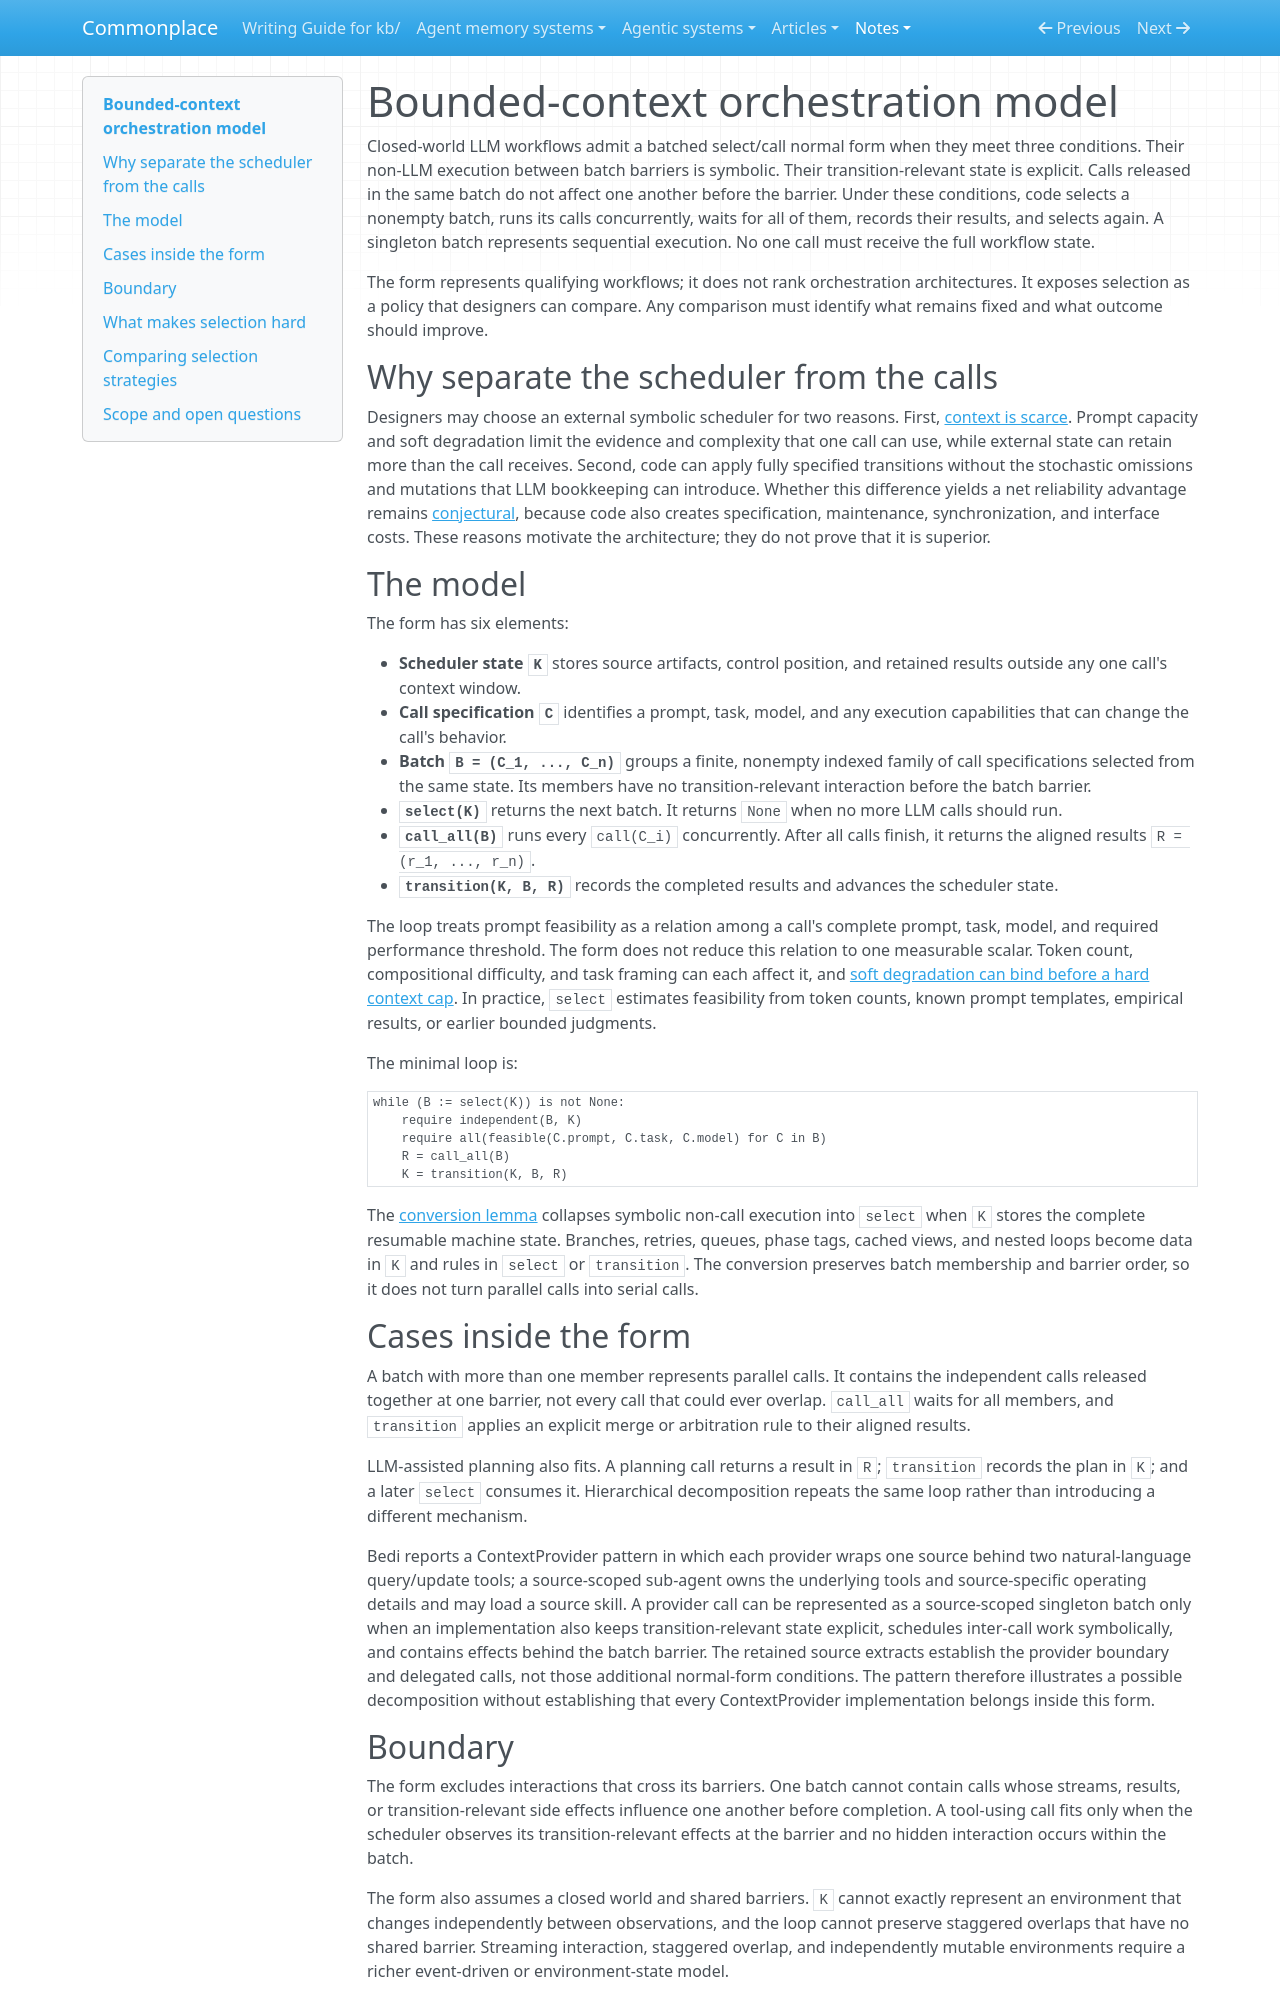

repository: zby/commonplace · page: notes/bounded-context-orchestration-model/index.html · generator: mkdocs

---
description: Defines the formal computational model with the LLM inside — a conditional batched select/call form for closed-world LLM orchestration, including its state, barrier, feasibility, and comparison boundaries
type: types/note.md
traits: [has-external-sources]
tags: [computational-model]
---

# Bounded-context orchestration model

Closed-world LLM workflows admit a batched select/call normal form when they meet three conditions. Their non-LLM execution between batch barriers is symbolic. Their transition-relevant state is explicit. Calls released in the same batch do not affect one another before the barrier. Under these conditions, code selects a nonempty batch, runs its calls concurrently, waits for all of them, records their results, and selects again. A singleton batch represents sequential execution. No one call must receive the full workflow state.

The form represents qualifying workflows; it does not rank orchestration architectures. It exposes selection as a policy that designers can compare. Any comparison must identify what remains fixed and what outcome should improve.

## Why separate the scheduler from the calls

Designers may choose an external symbolic scheduler for two reasons. First, [context is scarce](./context-efficiency-is-the-central-design-concern-in-agent-systems.md). Prompt capacity and soft degradation limit the evidence and complexity that one call can use, while external state can retain more than the call receives. Second, code can apply fully specified transitions without the stochastic omissions and mutations that LLM bookkeeping can introduce. Whether this difference yields a net reliability advantage remains [conjectural](./scheduler-llm-separation-exploits-an-error-correction-asymmetry.md), because code also creates specification, maintenance, synchronization, and interface costs. These reasons motivate the architecture; they do not prove that it is superior.

## The model

The form has six elements:

- **Scheduler state `K`** stores source artifacts, control position, and retained results outside any one call's context window.
- **Call specification `C`** identifies a prompt, task, model, and any execution capabilities that can change the call's behavior.
- **Batch `B = (C_1, ..., C_n)`** groups a finite, nonempty indexed family of call specifications selected from the same state. Its members have no transition-relevant interaction before the batch barrier.
- **`select(K)`** returns the next batch. It returns `None` when no more LLM calls should run.
- **`call_all(B)`** runs every `call(C_i)` concurrently. After all calls finish, it returns the aligned results `R = (r_1, ..., r_n)`.
- **`transition(K, B, R)`** records the completed results and advances the scheduler state.

The loop treats prompt feasibility as a relation among a call's complete prompt, task, model, and required performance threshold. The form does not reduce this relation to one measurable scalar. Token count, compositional difficulty, and task framing can each affect it, and [soft degradation can bind before a hard context cap](./soft-degradation-often-binds-before-the-hard-cap-when-evidence-fits.md). In practice, `select` estimates feasibility from token counts, known prompt templates, empirical results, or earlier bounded judgments.

The minimal loop is:

```
while (B := select(K)) is not None:
    require independent(B, K)
    require all(feasible(C.prompt, C.task, C.model) for C in B)
    R = call_all(B)
    K = transition(K, B, R)
```

The [conversion lemma](./any-symbolic-program-with-llm-calls-is-a-select-call-program.md) collapses symbolic non-call execution into `select` when `K` stores the complete resumable machine state. Branches, retries, queues, phase tags, cached views, and nested loops become data in `K` and rules in `select` or `transition`. The conversion preserves batch membership and barrier order, so it does not turn parallel calls into serial calls.

## Cases inside the form

A batch with more than one member represents parallel calls. It contains the independent calls released together at one barrier, not every call that could ever overlap. `call_all` waits for all members, and `transition` applies an explicit merge or arbitration rule to their aligned results.

LLM-assisted planning also fits. A planning call returns a result in `R`; `transition` records the plan in `K`; and a later `select` consumes it. Hierarchical decomposition repeats the same loop rather than introducing a different mechanism.

Bedi reports a ContextProvider pattern in which each provider wraps one source behind two natural-language query/update tools; a source-scoped sub-agent owns the underlying tools and source-specific operating details and may load a source skill. A provider call can be represented as a source-scoped singleton batch only when an implementation also keeps transition-relevant state explicit, schedules inter-call work symbolically, and contains effects behind the batch barrier. The retained source extracts establish the provider boundary and delegated calls, not those additional normal-form conditions. The pattern therefore illustrates a possible decomposition without establishing that every ContextProvider implementation belongs inside this form.

## Boundary

The form excludes interactions that cross its barriers. One batch cannot contain calls whose streams, results, or transition-relevant side effects influence one another before completion. A tool-using call fits only when the scheduler observes its transition-relevant effects at the barrier and no hidden interaction occurs within the batch.

The form also assumes a closed world and shared barriers. `K` cannot exactly represent an environment that changes independently between observations, and the loop cannot preserve staggered overlaps that have no shared barrier. Streaming interaction, staggered overlap, and independently mutable environments require a richer event-driven or environment-state model.
